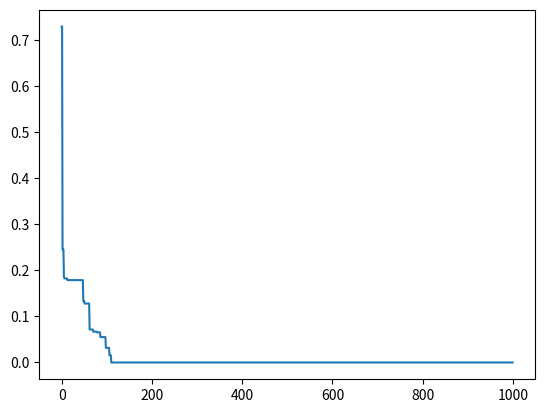

Reproduce this figure in Python.
from random import randint, random
from math import sin
from tqdm import tqdm
import copy
import matplotlib.pyplot as plt

def eval(x1, x2):
    # return x1
    return ((x1**2 + x2**2)**0.25) * (sin(50 * (x1**2 + x2**2)**0.1)**2 + 1)


def b2n(binary_list, min_bound, interval):
    num = 0
    for i in range(len(binary_list)):
        num += 2**i * binary_list[i]

    return min_bound + num * interval


def select(pop, scores, objective, k):
    select_index = randint(0, len(pop) - 1)

    for _ in range(k):
        index = randint(0, len(pop) - 1)
        if objective == "max":
            if scores[select_index] < scores[index]:
                select_index = index
        if objective == "min":
            if scores[select_index] > scores[index]:
                select_index = index
    return pop[select_index]


def crossover(p1, p2, crossover_rate):
    c1, c2 = copy.deepcopy(p1), copy.deepcopy(p2)
    if random() < crossover_rate:
        p_list = list(zip(p1, p2))
        for i in range(len(p_list)):
            x1, x2 = p_list[i]
            cross_point = randint(1, len(x1)-2)
            c1[i] = x1[:cross_point] + x2[cross_point:]
            c2[i] = x2[:cross_point] + x1[cross_point:]
    return [c1, c2]


def mutation(child, mutation_rate):
    temp = copy.deepcopy(child)
    for x_i, x in enumerate(child):
        for bit_i, bit in enumerate(x):
            if random() < mutation_rate:
                temp[x_i][bit_i] = 1 - bit
    return temp


def GA(
    n_pop,
    min_bound,
    max_bound,
    max_iter,
    crossover_rate,
    mutation_rate,
    objective,
    precision=1e-4,
):
    n_bit = 1
    while precision < (max_bound - min_bound) / (2**n_bit - 1):
        n_bit += 1
    interval = (max_bound - min_bound) / (2**n_bit)
    pop = [[[randint(0, 1) for _ in range(n_bit)], [randint(0, 1)
                                                    for _ in range(n_bit)]] for _ in range(n_pop)]
    best_score_list = []
    bit_list = []
    iter_tqdm = tqdm(range(max_iter))

    for iteration in iter_tqdm:
        scores = [
            eval(
                b2n(i[0], min_bound=min_bound, interval=interval),
                b2n(i[1], min_bound=min_bound, interval=interval)
            ) for i in pop]

        selected_parent = [select(pop=pop, scores=scores, objective=objective, k=5)
                           for i in range(n_pop)]
        child_list = []
        if n_pop % 2 == 1:
            child = mutation(
                child=selected_parent[-1],
                mutation_rate=mutation_rate
            )
            child_list.append(child)

        for i in range(
            0,
            len(selected_parent) if len(
                selected_parent) % 2 == 0 else len(selected_parent) - 1,
            2
        ):
            p1, p2 = selected_parent[i], selected_parent[i+1]

            for child in crossover(p1=p1, p2=p2, crossover_rate=crossover_rate):
                child = mutation(child=child, mutation_rate=mutation_rate)
                child_list.append(child)

        if objective == "max":
            best_score, best_index = max(scores), scores.index(max(scores))
            best_x1 = b2n(binary_list=pop[best_index][0],
                          min_bound=min_bound, interval=interval)
            best_x2 = b2n(binary_list=pop[best_index][1],
                          min_bound=min_bound, interval=interval)
        if objective == "min":
            best_score, best_index = min(scores), scores.index(min(scores))
            best_x1 = b2n(binary_list=pop[best_index][0],
                          min_bound=min_bound, interval=interval)
            best_x2 = b2n(binary_list=pop[best_index][1],
                          min_bound=min_bound, interval=interval)

        best_score_list.append(best_score)
        bit_list.append(pop[best_index])
        iter_tqdm.set_description(
            desc=f'iter:{iteration}, best_point:({best_x1:.5f}, {best_x2:.5f}), score:{best_score:.5f}')

        pop = child_list

    return bit_list, best_score_list, [best_x1, best_x2]


if __name__ == "__main__":
    bit_li, best_li, _ = GA(n_pop=10, min_bound=0, max_bound=1, max_iter=1000,
                    crossover_rate=0.25, mutation_rate=0.01, objective="min")
    plt.plot(best_li)
    plt.show()
    # interval = 100
    # for i in range(0, len(best_li), interval):
    #     print(
    #         f'iteration{i}-{i+interval-1} avg:{sum(best_li[i:i+interval])/len(best_li[i:i+interval])}')
    # print(*bit_li, sep='\n')
